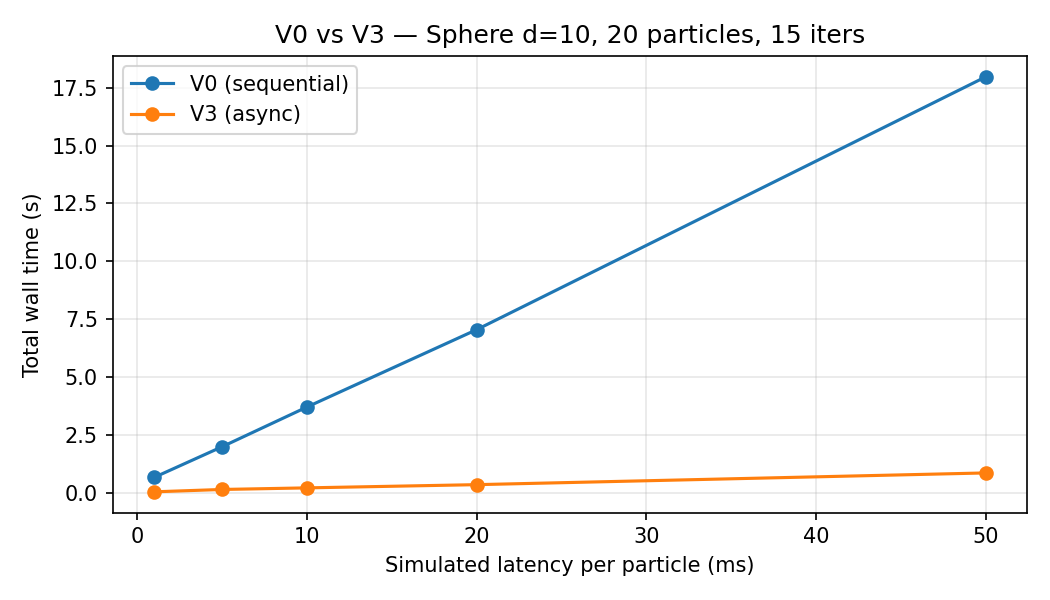

Values plotted in this chart, from the file beside it:
latency_ms, evaluator, mean_time, std_time, n_seeds
1, sequential, 0.654, 0.094, 3
1, async, 0.031, 0.001, 3
5, sequential, 1.979, 0.133, 3
5, async, 0.133, 0.008, 3
10, sequential, 3.696, 0.235, 3
10, async, 0.202, 0.021, 3
20, sequential, 7.041, 0.224, 3
20, async, 0.341, 0.003, 3
50, sequential, 17.97, 0.956, 3
50, async, 0.848, 0.035, 3
